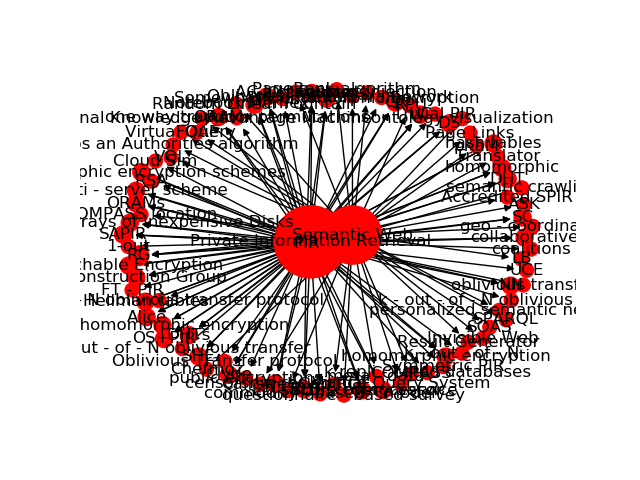

Data behind this chart, as committed beside it:
Source, Target, Type, Weight
288, 1667, Directed, 2
288, 1706, Directed, 2
288, 1707, Directed, 2
288, 1708, Directed, 2
340, 1710, Directed, 2
351, 1798, Directed, 2
351, 1799, Directed, 2
351, 1800, Directed, 2
351, 1801, Directed, 2
351, 1802, Directed, 2
340, 1798, Directed, 2
340, 1799, Directed, 2
340, 1800, Directed, 2
340, 1801, Directed, 2
340, 1802, Directed, 2
288, 1837, Directed, 2
288, 1839, Directed, 2
351, 1902, Directed, 3
351, 1903, Directed, 2
351, 1933, Directed, 2
351, 1934, Directed, 2
340, 1933, Directed, 2
340, 1934, Directed, 2
288, 1941, Directed, 2
351, 1953, Directed, 2
351, 1954, Directed, 2
351, 1955, Directed, 2
340, 1953, Directed, 2
340, 1954, Directed, 2
340, 1955, Directed, 2
351, 1976, Directed, 2
340, 1976, Directed, 2
288, 1981, Directed, 2
288, 1982, Directed, 2
288, 2029, Directed, 2
288, 2030, Directed, 2
340, 2068, Directed, 2
340, 2069, Directed, 2
288, 2073, Directed, 3
351, 2087, Directed, 2
288, 2142, Directed, 2
288, 2143, Directed, 2
288, 1798, Directed, 2
288, 2144, Directed, 2
288, 2145, Directed, 2
288, 2146, Directed, 2
351, 2152, Directed, 2
351, 2154, Directed, 2
351, 2155, Directed, 2
351, 2156, Directed, 2
351, 2157, Directed, 2
340, 2152, Directed, 2
340, 2154, Directed, 2
340, 2155, Directed, 2
340, 2156, Directed, 2
340, 2157, Directed, 2
288, 1695, Directed, 2
288, 2223, Directed, 2
288, 2231, Directed, 2
288, 2232, Directed, 2
... 63 more rows
